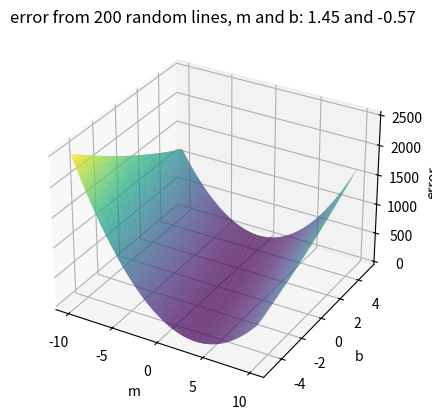

Recreate this plot in Python.
import numpy as np
from matplotlib import pyplot as plt
from mpl_toolkits import mplot3d


def graph3dpoints(points, m, b):
    error = np.linspace(0, 0, 200)
    for point in points:
        error = error + (point[1]-(m*point[0]+b))**2
    return error


points = np.array([
    [1, 1],
    [2, 2],
    [3, 4]
])

m = np.linspace(-10, 10, 200)
b = np.linspace(-5, 5, 200)

M, B = np.meshgrid(m, b)
E = graph3dpoints(points, M, B)
# print(np.amin(E)) current minimal error
a, b = np.where(E == np.amin(E))
i = int(a)
j = int(b)
print(M[i][j])  # a more accurate value than that showed in the title
print(B[i][j])  # a more accurate value than that showed in the title
slope = str((M[i][j]))
slope = slope[0:4]
ycut = str(B[i][j])
ycut = ycut[0:5]
titlestr = slope+" and "+ycut
# current best fit line equation: y=M[i][j]*x+B[i][j]
# can be easily plotted by assigning x a linspace of our choice and creating y
# according to the formula just shown
fig = plt.figure()
ax = plt.axes(projection='3d')
ax.plot_surface(M, B, E, rstride=1, cstride=1,
                cmap='viridis', edgecolor='none')
ax.set_title("error from 200 random lines, m and b: %s" % titlestr)
ax.set_xlabel('m')
ax.set_ylabel('b')
ax.set_zlabel('error')
plt.show()
